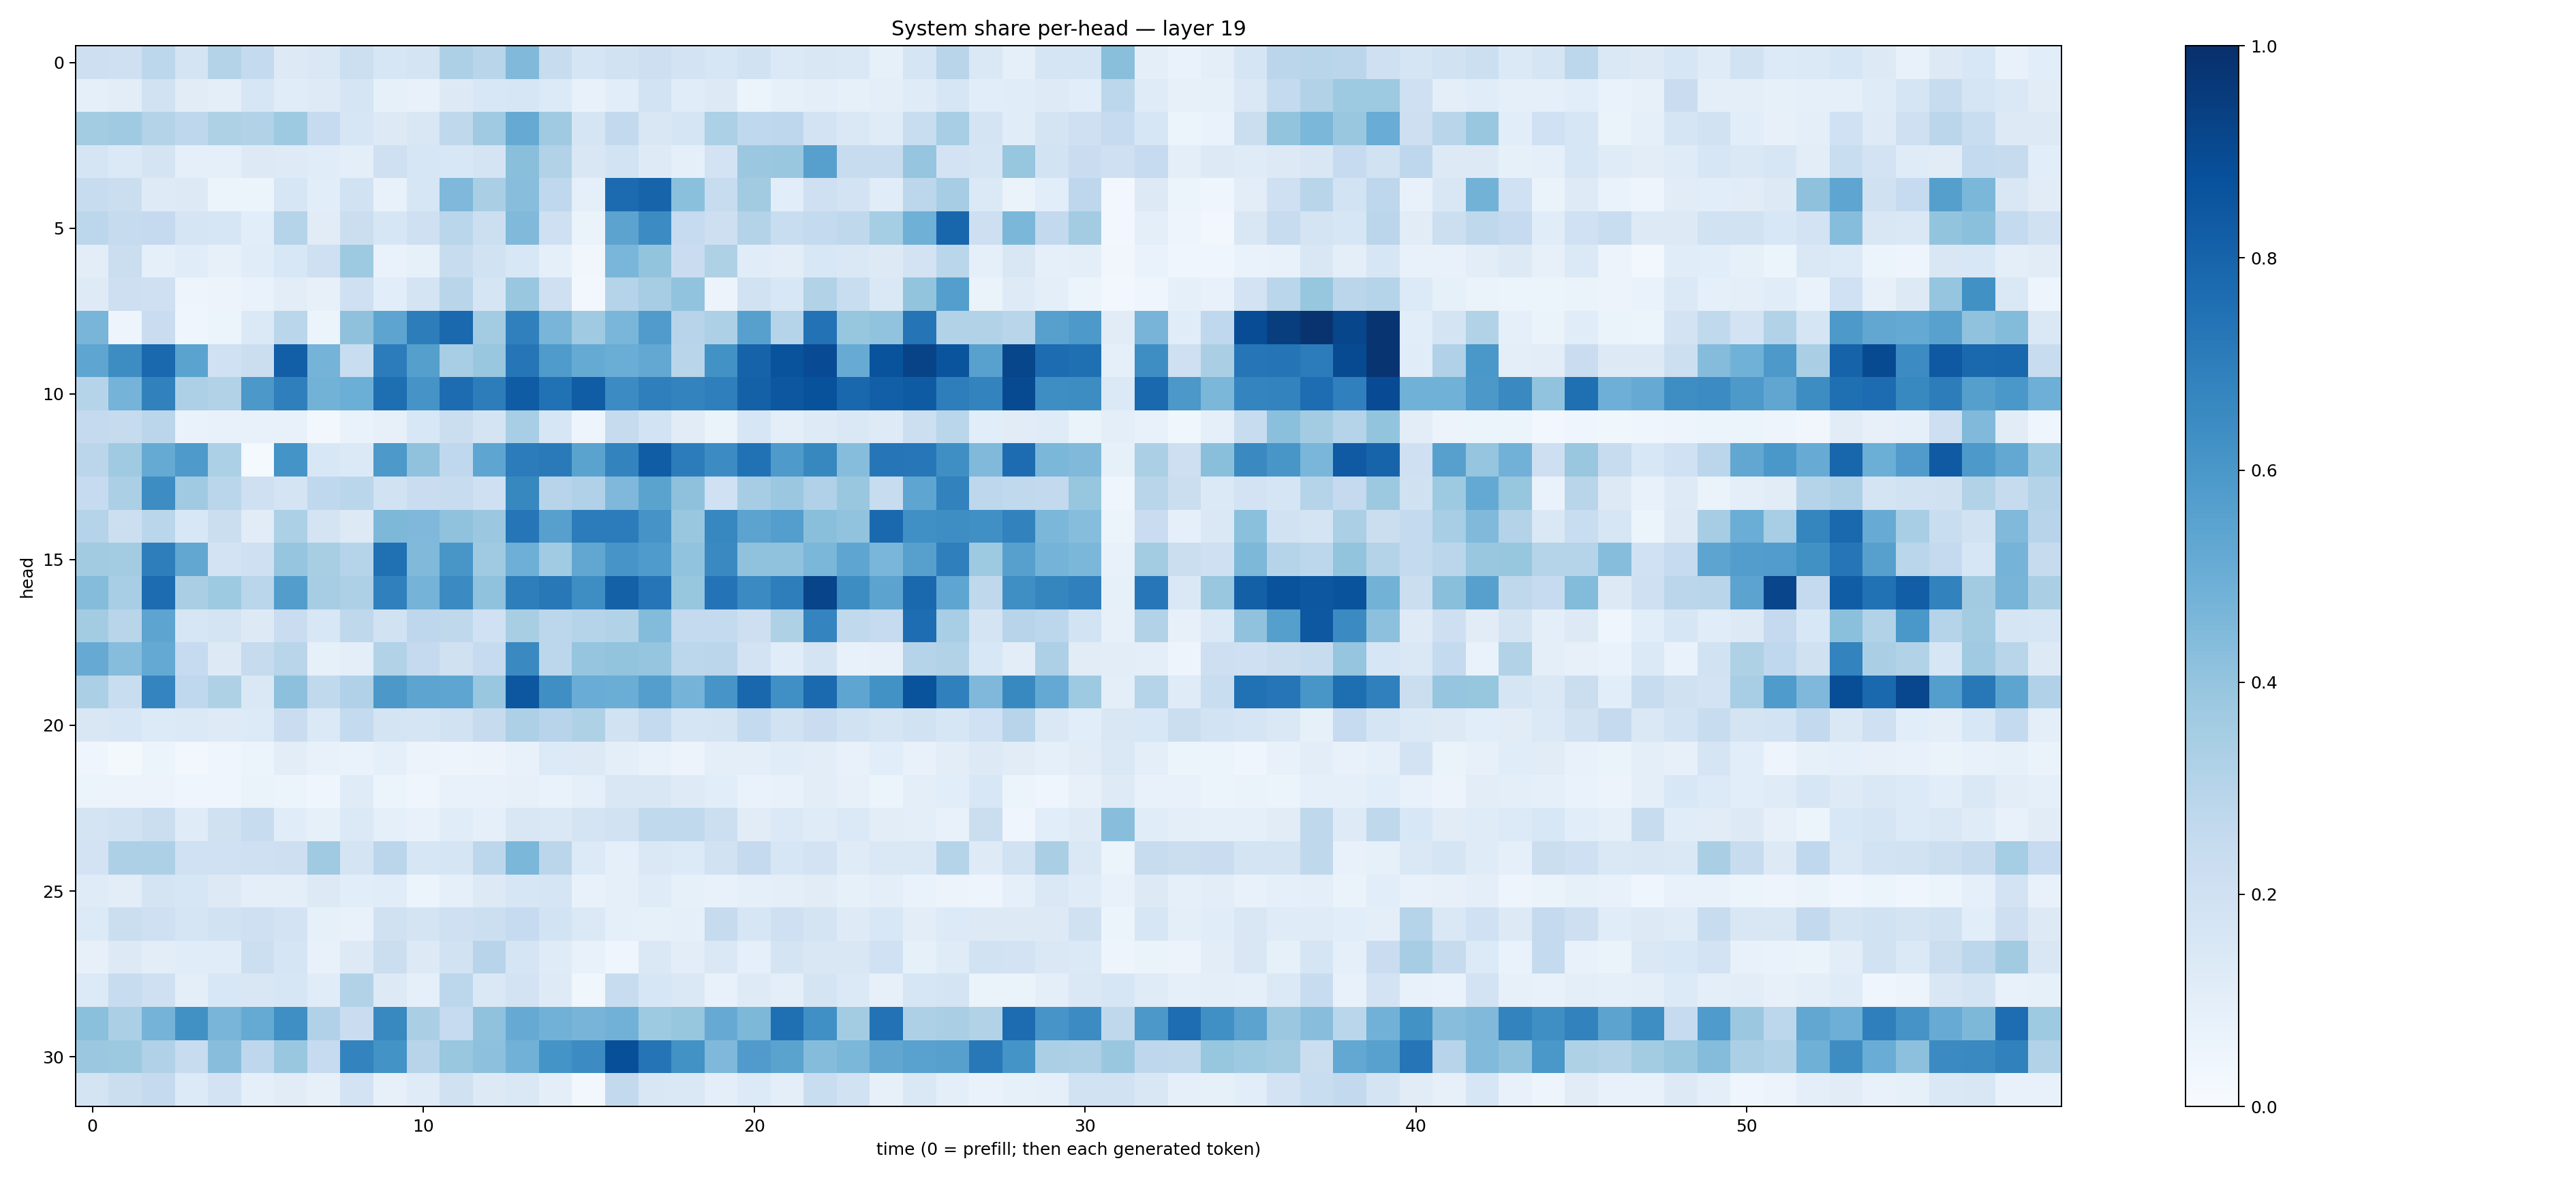

Values plotted in this chart, from the file beside it:
0.21283075, 0.2067195, 0.2796619, 0.17190327, 0.30642048, 0.25608417, 0.13222158, 0.14626761, 0.21696267, 0.16282162, 0.17908089, 0.3254553, 0.29274672, 0.44610098, 0.23861074, 0.1647535, 0.18880534, 0.21094674, 0.1835858, 0.16298409, 0.1893998, 0.13837752, 0.1493708, 0.14194743
0.08982, 0.102, 0.1887, 0.1103, 0.0961, 0.1638, 0.1143, 0.1229, 0.169, 0.08526, 0.07462, 0.1327, 0.1524, 0.1566, 0.1331, 0.07705, 0.1063, 0.1854, 0.1168, 0.1312, 0.05299, 0.08442, 0.1013, 0.08289
0.3564, 0.3679, 0.3066, 0.2761, 0.324, 0.31, 0.3714, 0.2485, 0.16, 0.1303, 0.1508, 0.2707, 0.369, 0.515, 0.3679, 0.1709, 0.2612, 0.1498, 0.1688, 0.3315, 0.2688, 0.275, 0.1802, 0.1411
0.1645, 0.139, 0.177, 0.08824, 0.09246, 0.1301, 0.1228, 0.1168, 0.09996, 0.2093, 0.1611, 0.154, 0.1769, 0.4222, 0.3111, 0.1491, 0.1873, 0.1243, 0.08887, 0.1833, 0.3803, 0.3842, 0.5595, 0.2405
0.241, 0.2257, 0.1249, 0.1302, 0.05139, 0.06185, 0.1596, 0.1082, 0.1937, 0.07361, 0.1569, 0.4517, 0.3388, 0.4263, 0.2677, 0.09336, 0.7734, 0.7975, 0.418, 0.2399, 0.3626, 0.108, 0.2083, 0.1834
0.2782, 0.2441, 0.253, 0.1675, 0.1564, 0.1056, 0.3009, 0.1112, 0.2189, 0.1629, 0.2084, 0.286, 0.2163, 0.4457, 0.2045, 0.06262, 0.5453, 0.6461, 0.2483, 0.2132, 0.3056, 0.2328, 0.2566, 0.2706
0.103, 0.219, 0.09003, 0.1156, 0.08097, 0.114, 0.1526, 0.2062, 0.3748, 0.06799, 0.08452, 0.2411, 0.1886, 0.1535, 0.08997, 0.03387, 0.4628, 0.3994, 0.2276, 0.3209, 0.1169, 0.102, 0.1541, 0.1433
0.124, 0.2117, 0.2092, 0.04936, 0.05795, 0.06917, 0.1017, 0.0783, 0.2109, 0.1085, 0.179, 0.2911, 0.1677, 0.3867, 0.204, 0.03021, 0.3015, 0.349, 0.4046, 0.05662, 0.1888, 0.1528, 0.3142, 0.232
0.4683, 0.04705, 0.2276, 0.04214, 0.0525, 0.1368, 0.2854, 0.05903, 0.4139, 0.5418, 0.7025, 0.7813, 0.3559, 0.6908, 0.4667, 0.3689, 0.464, 0.5791, 0.2942, 0.3278, 0.5615, 0.3029, 0.7452, 0.392
0.539, 0.6428, 0.7824, 0.5498, 0.2027, 0.2264, 0.8171, 0.4743, 0.2323, 0.7037, 0.5629, 0.3462, 0.3889, 0.7271, 0.5837, 0.5159, 0.5006, 0.5255, 0.2925, 0.6232, 0.8042, 0.8657, 0.8933, 0.5096
0.2975, 0.4759, 0.6865, 0.3268, 0.3107, 0.5939, 0.6947, 0.4789, 0.4997, 0.7597, 0.6126, 0.7678, 0.7011, 0.8309, 0.7474, 0.828, 0.6467, 0.6947, 0.6784, 0.6937, 0.8091, 0.8499, 0.8692, 0.789
0.2517, 0.2446, 0.2832, 0.06799, 0.07537, 0.0736, 0.07051, 0.03115, 0.06921, 0.07891, 0.1527, 0.2225, 0.1765, 0.3441, 0.1636, 0.04834, 0.2455, 0.1872, 0.1097, 0.06556, 0.1639, 0.09836, 0.1245, 0.1468
0.2833, 0.3672, 0.5195, 0.5884, 0.3298, 0.01396, 0.6141, 0.1534, 0.1369, 0.5918, 0.4092, 0.2686, 0.5372, 0.7064, 0.7136, 0.5492, 0.6777, 0.8247, 0.7037, 0.6467, 0.7481, 0.5885, 0.6634, 0.4302
0.2471, 0.3358, 0.6445, 0.3706, 0.2853, 0.2107, 0.1741, 0.2662, 0.2882, 0.1878, 0.2288, 0.2402, 0.2102, 0.664, 0.2947, 0.3183, 0.4503, 0.55, 0.4104, 0.2003, 0.3482, 0.3805, 0.319, 0.3883
0.3015, 0.2182, 0.2856, 0.1553, 0.2222, 0.1119, 0.3291, 0.178, 0.1319, 0.4545, 0.4508, 0.4064, 0.3791, 0.7307, 0.5603, 0.7065, 0.7038, 0.6098, 0.3872, 0.665, 0.5464, 0.5681, 0.4247, 0.4055
0.3612, 0.3584, 0.6969, 0.5307, 0.181, 0.2105, 0.3973, 0.3426, 0.3004, 0.7526, 0.447, 0.6031, 0.3704, 0.4937, 0.3648, 0.5287, 0.6084, 0.5846, 0.4058, 0.6526, 0.4065, 0.4094, 0.4598, 0.5389
0.4345, 0.3444, 0.7663, 0.338, 0.3746, 0.2885, 0.5734, 0.3479, 0.3275, 0.6879, 0.475, 0.6514, 0.4083, 0.6979, 0.7194, 0.6374, 0.8112, 0.7329, 0.3919, 0.7414, 0.6507, 0.6983, 0.9184, 0.6432
0.3593, 0.2893, 0.5414, 0.1609, 0.1741, 0.1293, 0.2297, 0.154, 0.2696, 0.1921, 0.2769, 0.2728, 0.1995, 0.3411, 0.2801, 0.2979, 0.3134, 0.4383, 0.2553, 0.2562, 0.2121, 0.3216, 0.6721, 0.2644
0.5143, 0.4321, 0.5204, 0.2466, 0.1319, 0.2426, 0.291, 0.08475, 0.09795, 0.3101, 0.2525, 0.1989, 0.2465, 0.6552, 0.2805, 0.3969, 0.3984, 0.3954, 0.2775, 0.2838, 0.1798, 0.1172, 0.1757, 0.07775
0.3348, 0.234, 0.674, 0.2676, 0.3227, 0.1411, 0.4162, 0.2647, 0.3187, 0.5965, 0.5396, 0.5386, 0.3886, 0.8514, 0.6331, 0.5056, 0.5005, 0.5686, 0.4733, 0.6084, 0.787, 0.6323, 0.7768, 0.5353
0.1508, 0.1564, 0.135, 0.1386, 0.1213, 0.1362, 0.2267, 0.1402, 0.2547, 0.1721, 0.1649, 0.1917, 0.2437, 0.3263, 0.2936, 0.3209, 0.1927, 0.2542, 0.1688, 0.173, 0.2546, 0.1896, 0.2282, 0.1929
0.0417, 0.023, 0.05129, 0.02809, 0.03927, 0.06013, 0.1055, 0.0733, 0.06782, 0.09116, 0.05844, 0.05002, 0.05564, 0.07519, 0.1352, 0.1288, 0.09771, 0.07719, 0.05687, 0.09698, 0.09404, 0.1159, 0.1053, 0.07458
0.05928, 0.05669, 0.05791, 0.04291, 0.04447, 0.06446, 0.05102, 0.04182, 0.1178, 0.05399, 0.04022, 0.0754, 0.07632, 0.08179, 0.06666, 0.08832, 0.1519, 0.1498, 0.1247, 0.1076, 0.06907, 0.07359, 0.1023, 0.07933
0.1795, 0.1917, 0.224, 0.1173, 0.1977, 0.2358, 0.1159, 0.08342, 0.1384, 0.09281, 0.0707, 0.1164, 0.0869, 0.1487, 0.143, 0.1765, 0.1913, 0.2653, 0.2653, 0.2183, 0.1116, 0.1393, 0.1188, 0.1378
0.1833, 0.3251, 0.3247, 0.2022, 0.1995, 0.2048, 0.2136, 0.3676, 0.1797, 0.2819, 0.164, 0.1663, 0.2794, 0.4589, 0.2816, 0.1357, 0.08827, 0.1444, 0.1344, 0.1883, 0.2504, 0.163, 0.1812, 0.1203
0.1188, 0.1017, 0.174, 0.1582, 0.1316, 0.09554, 0.09424, 0.1324, 0.1065, 0.1146, 0.06038, 0.08849, 0.1284, 0.1616, 0.1695, 0.07394, 0.08662, 0.12, 0.08282, 0.07697, 0.09273, 0.1006, 0.1097, 0.08266
0.1364, 0.2223, 0.2052, 0.1666, 0.1939, 0.2051, 0.1829, 0.08329, 0.07517, 0.1978, 0.1763, 0.21, 0.2183, 0.248, 0.1871, 0.1373, 0.08665, 0.08565, 0.09171, 0.2433, 0.1623, 0.2095, 0.1721, 0.1235
0.07872, 0.1293, 0.1023, 0.1162, 0.1166, 0.2156, 0.1679, 0.0775, 0.1275, 0.2192, 0.1287, 0.1927, 0.2932, 0.1689, 0.1189, 0.07787, 0.04225, 0.143, 0.1035, 0.1418, 0.09055, 0.1785, 0.1522, 0.1522
0.134, 0.2401, 0.2064, 0.1005, 0.1561, 0.15, 0.1575, 0.114, 0.3122, 0.1316, 0.09223, 0.2811, 0.1417, 0.1833, 0.1224, 0.03856, 0.2414, 0.159, 0.1453, 0.07116, 0.123, 0.1001, 0.1719, 0.138
0.4208, 0.3337, 0.4734, 0.6278, 0.4683, 0.5176, 0.6365, 0.318, 0.2298, 0.6587, 0.337, 0.2499, 0.4067, 0.5137, 0.4809, 0.4708, 0.4811, 0.3729, 0.3944, 0.5117, 0.4545, 0.7576, 0.63, 0.356
0.3823, 0.3774, 0.3187, 0.2389, 0.4285, 0.2752, 0.3842, 0.2489, 0.6759, 0.6176, 0.2958, 0.3894, 0.4144, 0.4844, 0.6134, 0.6458, 0.8826, 0.7358, 0.6222, 0.4511, 0.58, 0.5507, 0.4369, 0.4577
0.1781, 0.2218, 0.2536, 0.1342, 0.1824, 0.09039, 0.1124, 0.0814, 0.1807, 0.08152, 0.1208, 0.1955, 0.1312, 0.1433, 0.09855, 0.02854, 0.2608, 0.1513, 0.1417, 0.09609, 0.1348, 0.09567, 0.2325, 0.1936
